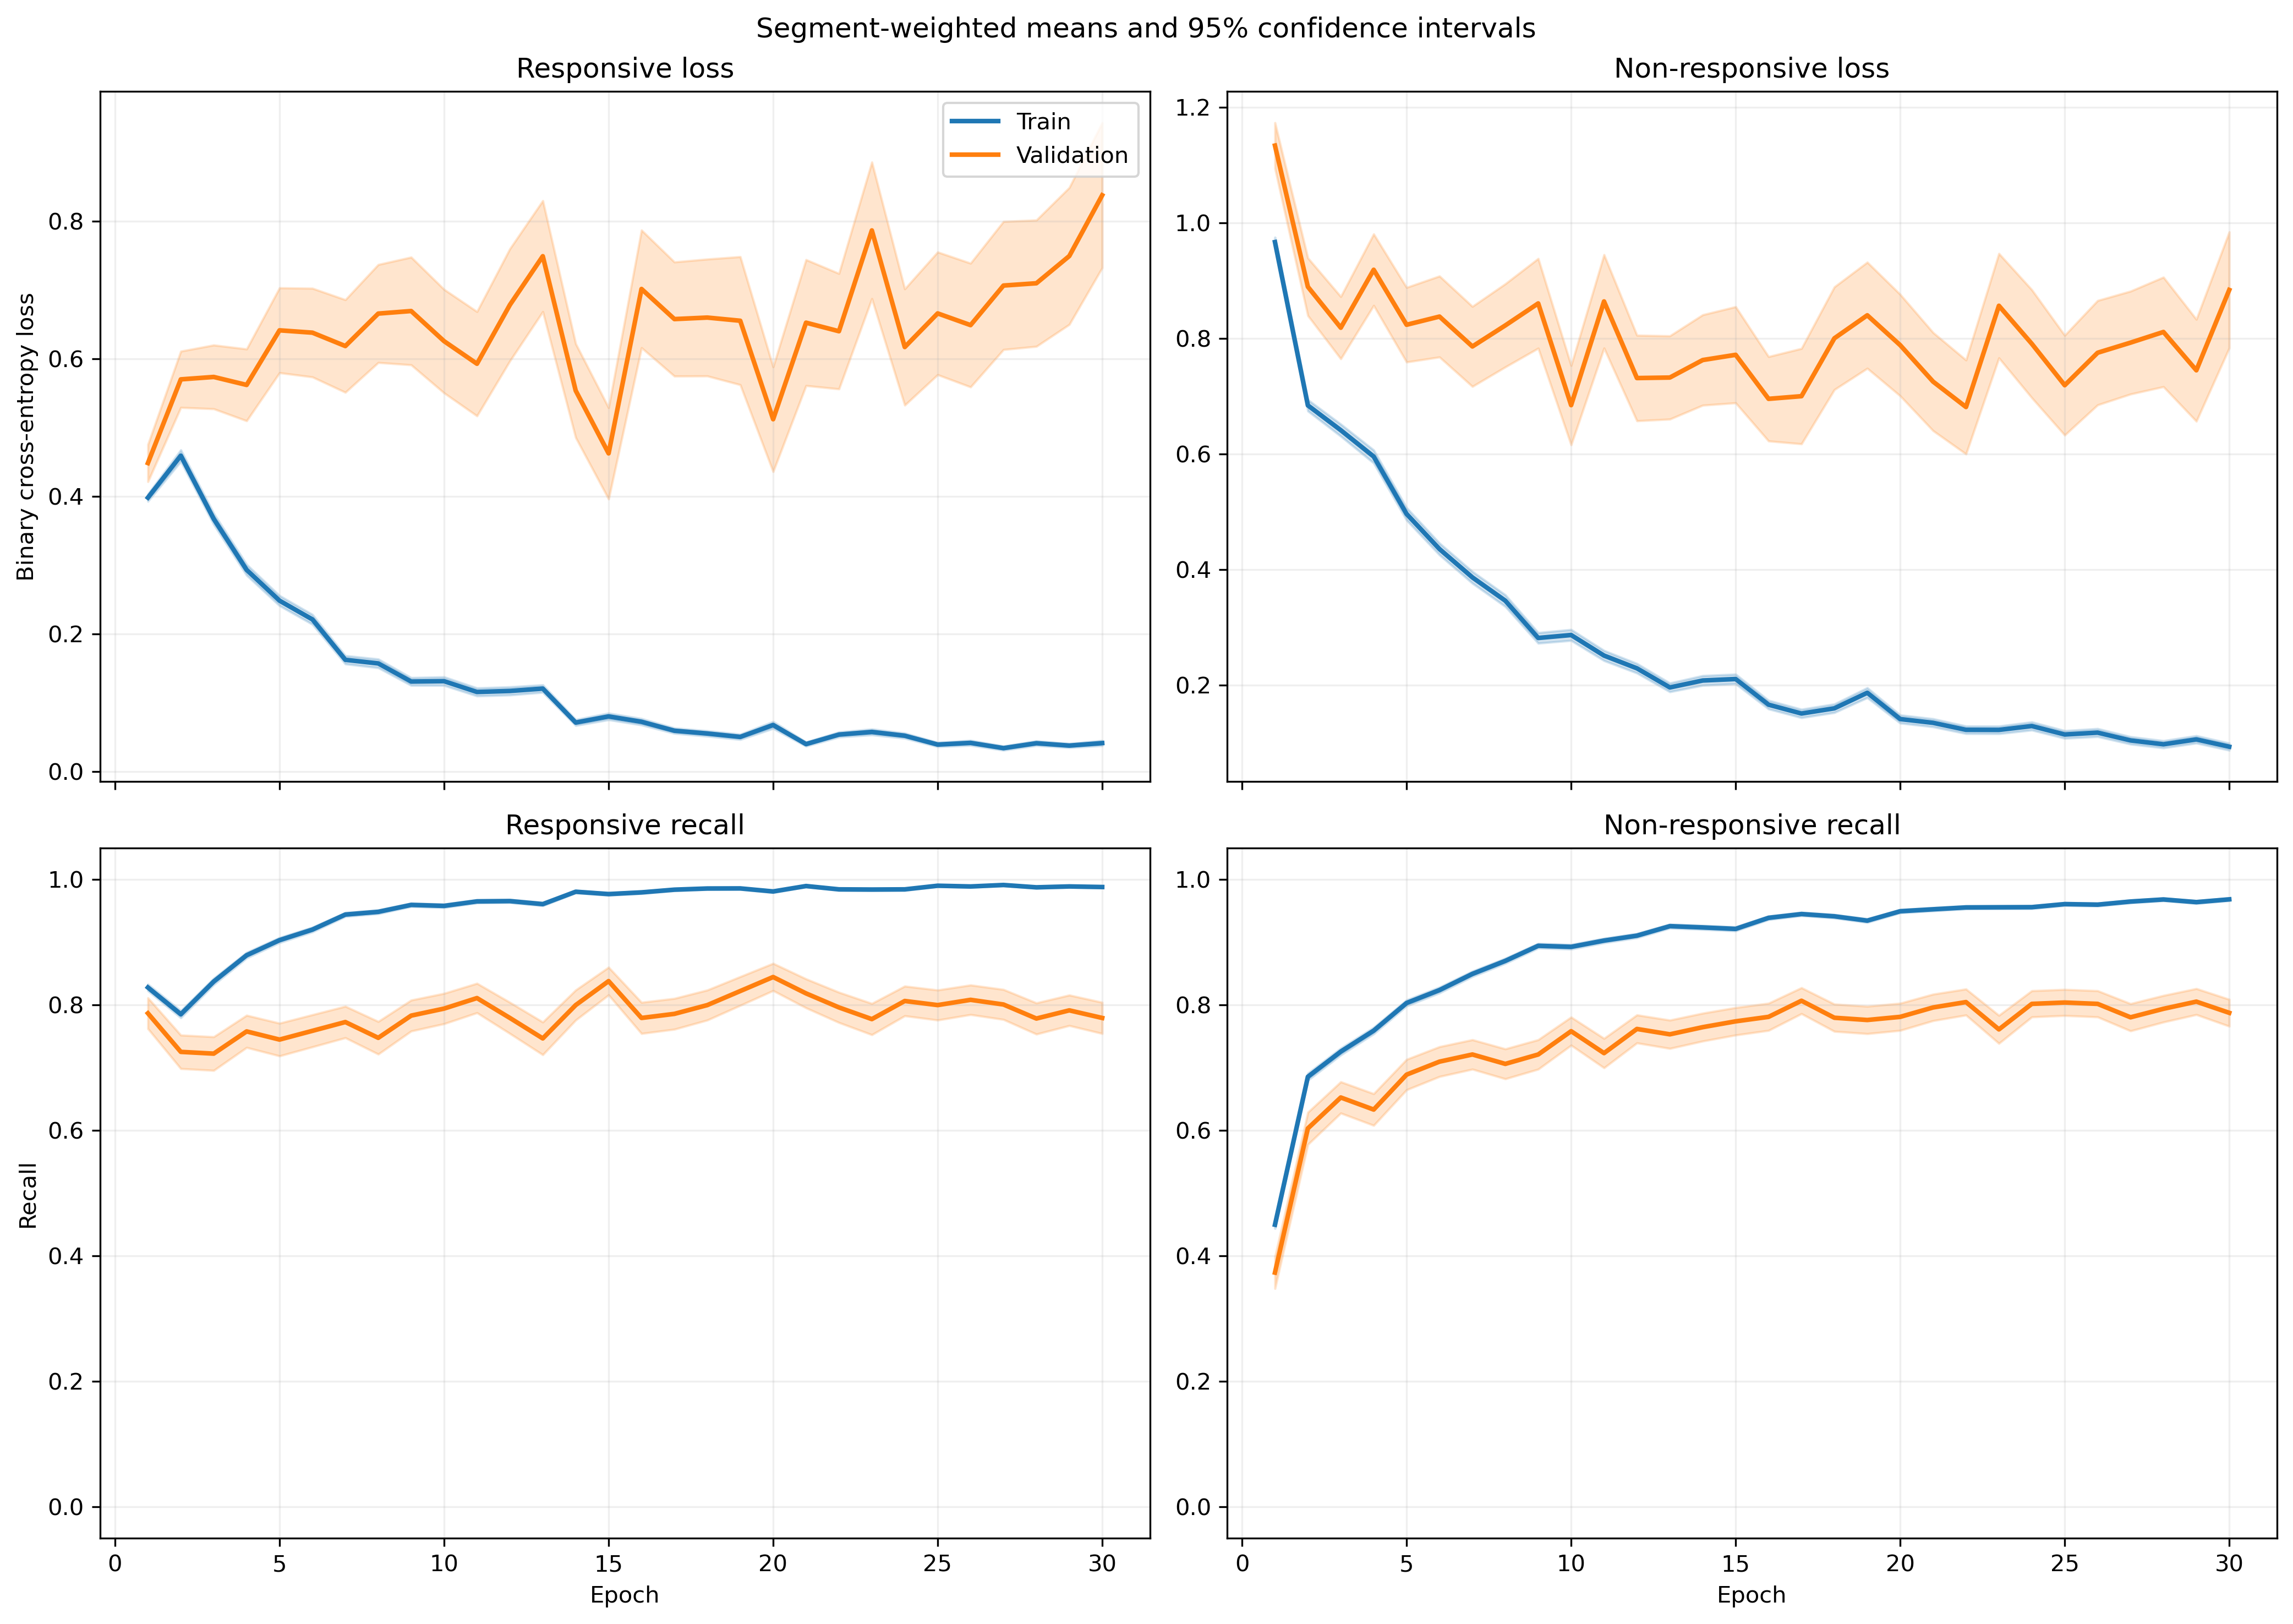

Values plotted in this chart, from the file beside it:
fold, epoch, split, r_loss, r_loss_count, r_loss_sum, r_loss_sum_sq, r_recall, r_recall_count, r_recall_sum, r_recall_sum_sq, nr_loss, nr_loss_count, nr_loss_sum, nr_loss_sum_sq, nr_recall, nr_recall_count, nr_recall_sum, nr_recall_sum_sq
1, 1, train, 0.4098, 1063, 435.7, 345.4, 0.8184, 1063, 870.0, 870.0, 0.9266, 1401, 1298, 1858, 0.4818, 1401, 675.0, 675.0
1, 1, validation, 0.1146, 10, 1.146, 0.1668, 1.0, 10, 10.0, 10.0, , 0, 0.0, 0.0, , 0, 0.0, 0.0
1, 2, train, 0.4588, 1063, 487.7, 660.4, 0.7846, 1063, 834.0, 834.0, 0.6402, 1401, 896.9, 1567, 0.7223, 1401, 1012, 1012
1, 2, validation, 0.09524, 10, 0.9524, 0.1687, 1.0, 10, 10.0, 10.0, , 0, 0.0, 0.0, , 0, 0.0, 0.0
1, 3, train, 0.2889, 1063, 307.1, 278.6, 0.8937, 1063, 950.0, 950.0, 0.6634, 1401, 929.4, 1506, 0.6988, 1401, 979.0, 979.0
1, 3, validation, 0.05554, 10, 0.5554, 0.03782, 1.0, 10, 10.0, 10.0, , 0, 0.0, 0.0, , 0, 0.0, 0.0
1, 4, train, 0.1943, 1063, 206.5, 314.3, 0.9332, 1063, 992.0, 992.0, 0.7619, 1401, 1067, 2527, 0.6867, 1401, 962.0, 962.0
1, 4, validation, 0.0397, 10, 0.397, 0.02069, 1.0, 10, 10.0, 10.0, , 0, 0.0, 0.0, , 0, 0.0, 0.0
1, 5, train, 0.2231, 1063, 237.1, 322.1, 0.9238, 1063, 982.0, 982.0, 0.467, 1401, 654.2, 1401, 0.8166, 1401, 1144, 1144
1, 5, validation, 0.02512, 10, 0.2512, 0.007947, 1.0, 10, 10.0, 10.0, , 0, 0.0, 0.0, , 0, 0.0, 0.0
1, 6, train, 0.2501, 1063, 265.9, 511, 0.9116, 1063, 969.0, 969.0, 0.4642, 1401, 650.4, 1414, 0.8051, 1401, 1128, 1128
1, 6, validation, 0.04445, 10, 0.4445, 0.07362, 1.0, 10, 10.0, 10.0, , 0, 0.0, 0.0, , 0, 0.0, 0.0
1, 7, train, 0.09908, 1063, 105.3, 105.1, 0.9831, 1063, 1045, 1045, 0.4146, 1401, 580.9, 1165, 0.8151, 1401, 1142, 1142
1, 7, validation, 0.02654, 10, 0.2654, 0.01106, 1.0, 10, 10.0, 10.0, , 0, 0.0, 0.0, , 0, 0.0, 0.0
1, 8, train, 0.152, 1063, 161.5, 340.1, 0.9558, 1063, 1016, 1016, 0.3045, 1401, 426.6, 1099, 0.8837, 1401, 1238, 1238
1, 8, validation, 0.008655, 10, 0.08655, 0.001234, 1.0, 10, 10.0, 10.0, , 0, 0.0, 0.0, , 0, 0.0, 0.0
1, 9, train, 0.1093, 1063, 116.2, 158.6, 0.9708, 1063, 1032, 1032, 0.23, 1401, 322.3, 644.1, 0.9044, 1401, 1267, 1267
1, 9, validation, 0.01936, 10, 0.1936, 0.007769, 1.0, 10, 10.0, 10.0, , 0, 0.0, 0.0, , 0, 0.0, 0.0
1, 10, train, 0.09194, 1063, 97.73, 97, 0.9765, 1063, 1038, 1038, 0.3456, 1401, 484.2, 962.2, 0.863, 1401, 1209, 1209
1, 10, validation, 0.009479, 10, 0.09479, 0.001151, 1.0, 10, 10.0, 10.0, , 0, 0.0, 0.0, , 0, 0.0, 0.0
1, 11, train, 0.1177, 1063, 125.1, 190.8, 0.9624, 1063, 1023, 1023, 0.1974, 1401, 276.5, 693.8, 0.9322, 1401, 1306, 1306
1, 11, validation, 0.007743, 10, 0.07743, 0.00128, 1.0, 10, 10.0, 10.0, , 0, 0.0, 0.0, , 0, 0.0, 0.0
1, 12, train, 0.09878, 1063, 105, 129.9, 0.9746, 1063, 1036, 1036, 0.168, 1401, 235.4, 466.9, 0.9379, 1401, 1314, 1314
1, 12, validation, 0.00898, 10, 0.0898, 0.001482, 1.0, 10, 10.0, 10.0, , 0, 0.0, 0.0, , 0, 0.0, 0.0
1, 13, train, 0.04543, 1063, 48.29, 72.85, 0.9915, 1063, 1054, 1054, 0.2775, 1401, 388.8, 1121, 0.9079, 1401, 1272, 1272
1, 13, validation, 0.005397, 10, 0.05397, 0.0004097, 1.0, 10, 10.0, 10.0, , 0, 0.0, 0.0, , 0, 0.0, 0.0
1, 14, train, 0.06391, 1063, 67.94, 72.12, 0.9802, 1063, 1042, 1042, 0.3063, 1401, 429.2, 1160, 0.8822, 1401, 1236, 1236
1, 14, validation, 0.01685, 10, 0.1685, 0.01427, 1.0, 10, 10.0, 10.0, , 0, 0.0, 0.0, , 0, 0.0, 0.0
1, 15, train, 0.1246, 1063, 132.5, 245.9, 0.9652, 1063, 1026, 1026, 0.1393, 1401, 195.2, 493.2, 0.95, 1401, 1331, 1331
1, 15, validation, 0.006184, 10, 0.06184, 0.0007918, 1.0, 10, 10.0, 10.0, , 0, 0.0, 0.0, , 0, 0.0, 0.0
1, 16, train, 0.1226, 1063, 130.3, 228, 0.9586, 1063, 1019, 1019, 0.1051, 1401, 147.2, 357.8, 0.9629, 1401, 1349, 1349
1, 16, validation, 0.004785, 10, 0.04785, 0.0004052, 1.0, 10, 10.0, 10.0, , 0, 0.0, 0.0, , 0, 0.0, 0.0
1, 17, train, 0.03147, 1063, 33.46, 31.55, 0.9915, 1063, 1054, 1054, 0.1509, 1401, 211.4, 579.4, 0.9479, 1401, 1328, 1328
1, 17, validation, 0.002807, 10, 0.02807, 0.0001482, 1.0, 10, 10.0, 10.0, , 0, 0.0, 0.0, , 0, 0.0, 0.0
1, 18, train, 0.02712, 1063, 28.83, 18.95, 0.9944, 1063, 1057, 1057, 0.1624, 1401, 227.5, 553.7, 0.9429, 1401, 1321, 1321
1, 18, validation, 0.004228, 10, 0.04228, 0.0003863, 1.0, 10, 10.0, 10.0, , 0, 0.0, 0.0, , 0, 0.0, 0.0
1, 19, train, 0.03062, 1063, 32.55, 24.76, 0.9925, 1063, 1055, 1055, 0.1715, 1401, 240.2, 617.6, 0.9322, 1401, 1306, 1306
1, 19, validation, 0.002425, 10, 0.02425, 9.884606629384507e-05, 1.0, 10, 10.0, 10.0, , 0, 0.0, 0.0, , 0, 0.0, 0.0
1, 20, train, 0.04087, 1063, 43.45, 23.42, 0.9906, 1063, 1053, 1053, 0.149, 1401, 208.7, 470.8, 0.9465, 1401, 1326, 1326
1, 20, validation, 0.003806, 10, 0.03806, 0.0002188, 1.0, 10, 10.0, 10.0, , 0, 0.0, 0.0, , 0, 0.0, 0.0
1, 21, train, 0.03984, 1063, 42.35, 27.76, 0.9887, 1063, 1051, 1051, 0.1227, 1401, 171.9, 369.9, 0.9515, 1401, 1333, 1333
1, 21, validation, 0.002649, 10, 0.02649, 9.746746923156024e-05, 1.0, 10, 10.0, 10.0, , 0, 0.0, 0.0, , 0, 0.0, 0.0
1, 22, train, 0.02352, 1063, 25, 19.28, 0.9944, 1063, 1057, 1057, 0.1188, 1401, 166.4, 479.6, 0.9572, 1401, 1341, 1341
1, 22, validation, 0.001876, 10, 0.01876, 5.092378114568419e-05, 1.0, 10, 10.0, 10.0, , 0, 0.0, 0.0, , 0, 0.0, 0.0
1, 23, train, 0.0333, 1063, 35.4, 22.99, 0.9925, 1063, 1055, 1055, 0.1316, 1401, 184.3, 437.8, 0.9507, 1401, 1332, 1332
1, 23, validation, 0.008171, 10, 0.08171, 0.0009595, 1.0, 10, 10.0, 10.0, , 0, 0.0, 0.0, , 0, 0.0, 0.0
1, 24, train, 0.0214, 1063, 22.75, 45.47, 0.9944, 1063, 1057, 1057, 0.1835, 1401, 257.1, 954.7, 0.9429, 1401, 1321, 1321
1, 24, validation, 0.001275, 10, 0.01275, 1.9342058749316493e-05, 1.0, 10, 10.0, 10.0, , 0, 0.0, 0.0, , 0, 0.0, 0.0
1, 25, train, 0.0526, 1063, 55.92, 63.01, 0.9831, 1063, 1045, 1045, 0.09186, 1401, 128.7, 351.1, 0.9714, 1401, 1361, 1361
1, 25, validation, 0.00344, 10, 0.0344, 0.0001523, 1.0, 10, 10.0, 10.0, , 0, 0.0, 0.0, , 0, 0.0, 0.0
1, 26, train, 0.1058, 1063, 112.5, 268.8, 0.9643, 1063, 1025, 1025, 0.119, 1401, 166.7, 568.5, 0.9636, 1401, 1350, 1350
1, 26, validation, 0.001425, 10, 0.01425, 2.8810932462874916e-05, 1.0, 10, 10.0, 10.0, , 0, 0.0, 0.0, , 0, 0.0, 0.0
1, 27, train, 0.04403, 1063, 46.8, 62.36, 0.9887, 1063, 1051, 1051, 0.07902, 1401, 110.7, 285.2, 0.9736, 1401, 1364, 1364
1, 27, validation, 0.001612, 10, 0.01612, 4.032060542158433e-05, 1.0, 10, 10.0, 10.0, , 0, 0.0, 0.0, , 0, 0.0, 0.0
1, 28, train, 0.04389, 1063, 46.65, 74.68, 0.9906, 1063, 1053, 1053, 0.05234, 1401, 73.32, 161.2, 0.9829, 1401, 1377, 1377
1, 28, validation, 0.003821, 10, 0.03821, 0.0002993, 1.0, 10, 10.0, 10.0, , 0, 0.0, 0.0, , 0, 0.0, 0.0
1, 29, train, 0.02564, 1063, 27.26, 26.07, 0.9944, 1063, 1057, 1057, 0.09271, 1401, 129.9, 317.8, 0.9672, 1401, 1355, 1355
1, 29, validation, 0.003329, 10, 0.03329, 0.0001713, 1.0, 10, 10.0, 10.0, , 0, 0.0, 0.0, , 0, 0.0, 0.0
1, 30, train, 0.02507, 1063, 26.65, 41.26, 0.9953, 1063, 1058, 1058, 0.06064, 1401, 84.96, 225, 0.9786, 1401, 1371, 1371
1, 30, validation, 0.003924, 10, 0.03924, 0.0001994, 1.0, 10, 10.0, 10.0, , 0, 0.0, 0.0, , 0, 0.0, 0.0
... 1,140 more rows
